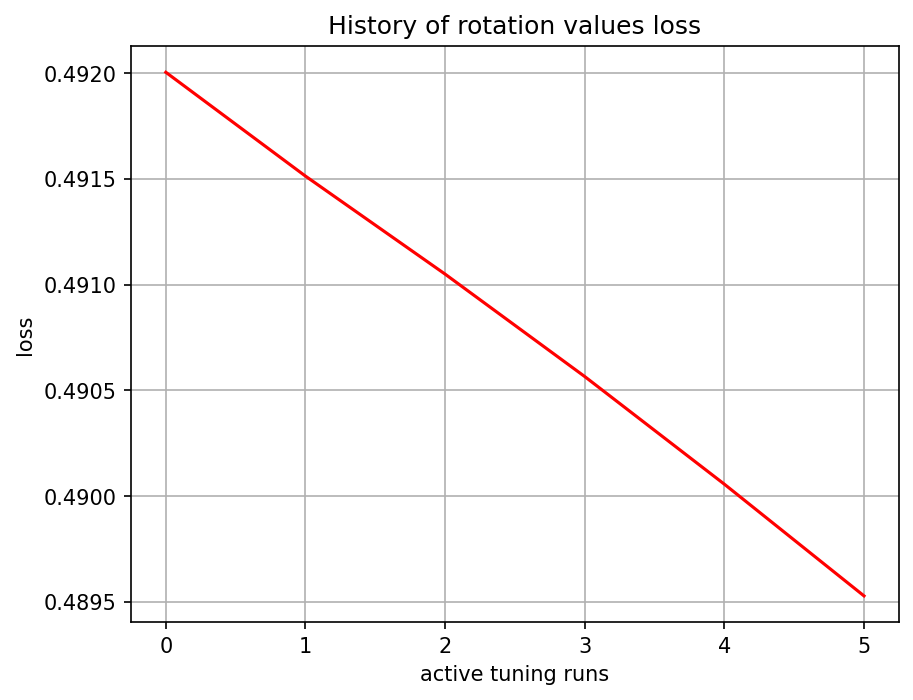

The data file committed next to this chart (first rows):
, 0
0, 0.492
1, 0.4915
2, 0.4911
3, 0.4906
4, 0.4901
5, 0.4895
